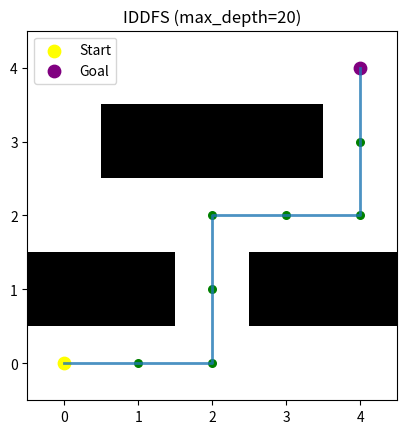

Reproduce this figure in Python.
# Iterative Deepening Depth-First Search (IDDFS) combines Breadth-First Search (BFS) and Depth First Search (DFS) by running Depth First Search (DFS) with increasing depth limits until a solution is found.

# Key Features:
    # Ensures completeness and optimality like Breadth-First Search (BFS).
    # Uses less memory than Breadth-First Search (BFS).

import numpy as np
import matplotlib.pyplot as plt
from matplotlib.colors import ListedColormap
from typing import List, Optional, Tuple, Set

Coord = Tuple[int, int]
Maze = np.ndarray


def get_neighbors(maze: Maze, node: Coord) -> List[Coord]:
    r, c = node
    neighbors = []
    for dr, dc in [(0, 1), (0, -1), (1, 0), (-1, 0)]:
        nr, nc = r + dr, c + dc
        if 0 <= nr < maze.shape[0] and 0 <= nc < maze.shape[1] and maze[nr][nc] != 1:
            neighbors.append((nr, nc))
    return neighbors


def depth_limited_search(maze: Maze, start: Coord, goal: Coord, limit: int) -> Optional[List[Coord]]:
    """Helper DLS used by IDDFS. Keeps visited as a stack-style set to allow revisits across branches."""
    def dls(node: Coord, depth: int, path: List[Coord], visited: Set[Coord]) -> Optional[List[Coord]]:
        if depth > limit:
            return None
        if node == goal:
            return path + [node]
        visited.add(node)
        for n in get_neighbors(maze, node):
            if n in visited:
                continue
            res = dls(n, depth + 1, path + [node], visited)
            if res is not None:
                return res
        visited.remove(node)
        return None

    return dls(start, 0, [], set())


def iddfs(maze: Maze, start: Coord, goal: Coord, max_depth: int = 50) -> Optional[List[Coord]]:
    """Iterative deepening: run DLS with increasing limits until goal found or max_depth reached."""
    for depth in range(max_depth + 1):
        res = depth_limited_search(maze, start, goal, depth)
        if res is not None:
            return res
    return None


# Visualization (same simple visualizer used across files)
def visualize_maze(maze: Maze, start: Coord, goal: Coord, path: Optional[List[Coord]] = None, title: str = 'IDDFS'):
    cmap = ListedColormap(['white', 'black'])
    fig, ax = plt.subplots()
    ax.imshow(maze, cmap=cmap, origin='upper')
    ax.set_title(title)
    ax.scatter(start[1], start[0], color='yellow', marker='o', s=80, label='Start')
    ax.scatter(goal[1], goal[0], color='purple', marker='o', s=80, label='Goal')
    if path:
        for node in path[1:-1]:
            ax.scatter(node[1], node[0], color='green', marker='o', s=30)
        ys = [p[0] for p in path]
        xs = [p[1] for p in path]
        ax.plot(xs, ys, linewidth=2, linestyle='-', alpha=0.8)
    ax.legend()
    plt.gca().invert_yaxis()
    plt.show()


if __name__ == '__main__':
    maze = np.array([
        [0, 0, 0, 0, 0],
        [1, 1, 0, 1, 1],
        [0, 0, 0, 0, 0],
        [0, 1, 1, 1, 0],
        [0, 0, 0, 0, 0]
    ])

    start = (0, 0)
    goal = (4, 4)

    print("Running IDDFS (iterative deepening)...")
    path = iddfs(maze, start, goal, max_depth=20)
    print("Path found?", bool(path))
    if path:
        print("Path length:", len(path))
    visualize_maze(maze, start, goal, path, title='IDDFS (max_depth=20)')
